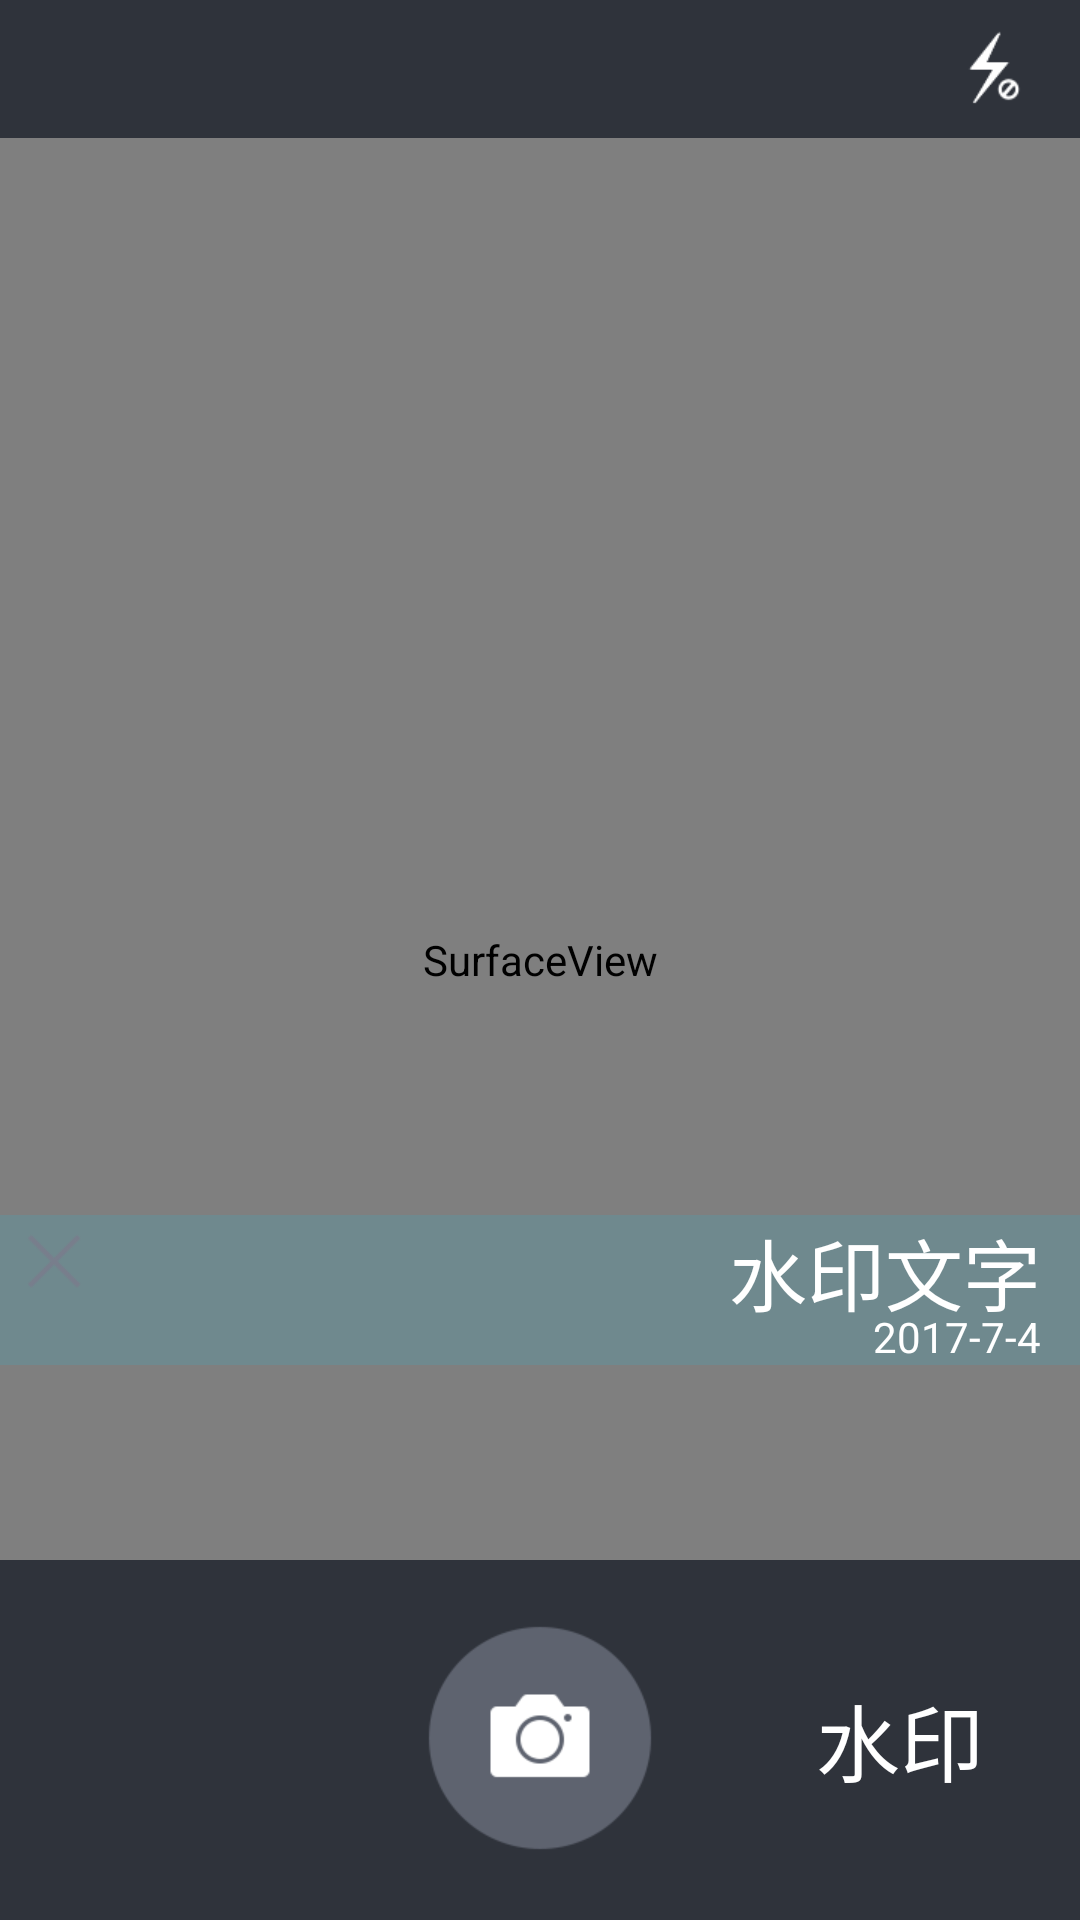

This screen was rendered from an Android layout file. Write that file and the resources it references.
<!-- AndroidManifest.xml: activity theme Theme.AppCompat.NoActionBar -->
<!-- res/layout/activity_watermark_camera.xml -->
<RelativeLayout xmlns:android="http://schemas.android.com/apk/res/android"
    android:layout_width="match_parent"
    android:layout_height="match_parent"
    android:background="#2f333b"
    android:orientation="vertical">

    <SurfaceView
        android:id="@+id/sfv_camera"
        android:layout_width="match_parent"
        android:layout_height="match_parent"
        android:onClick="onPointFocus"/>

    <RelativeLayout
        android:id="@+id/rl_top_bar"
        android:layout_width="match_parent"
        android:layout_height="46dp"
        android:background="#2f333b"
        android:gravity="center_vertical">

        <ImageButton
            android:id="@+id/btn_lamp"
            android:layout_width="wrap_content"
            android:layout_height="wrap_content"
            android:layout_alignParentRight="true"
            android:layout_marginRight="13dp"
            android:background="@mipmap/fresh_close"
            android:onClick="onSwitch" />

    </RelativeLayout>

    <LinearLayout
        android:id="@+id/ll_setting"
        android:layout_width="match_parent"
        android:layout_height="120dp"
        android:layout_alignParentBottom="true"
        android:background="#2f333b"
        android:gravity="center_vertical"
        android:orientation="horizontal">

        <RelativeLayout
            android:layout_width="0dp"
            android:layout_height="wrap_content"
            android:layout_weight="1">

            <ImageButton
                android:id="@+id/btn_close"
                android:layout_width="wrap_content"
                android:layout_height="wrap_content"
                android:layout_centerInParent="true"
                android:visibility="gone"
                android:background="@mipmap/ic_close_bottom_bar"
                android:onClick="onClose" />
        </RelativeLayout>

        <RelativeLayout
            android:layout_width="0dp"
            android:layout_height="wrap_content"
            android:layout_weight="1">

            <ImageButton
                android:id="@+id/btn_take_pic"
                android:layout_width="wrap_content"
                android:layout_height="wrap_content"
                android:layout_centerInParent="true"
                android:background="@drawable/take_photo_selector"
                android:onClick="onTakePic"
                android:visibility="visible" />

            <ImageButton
                android:id="@+id/btn_save_pic"
                android:layout_width="wrap_content"
                android:layout_height="wrap_content"
                android:layout_centerInParent="true"
                android:background="@drawable/save_photo_selector"
                android:onClick="onSavePic"
                android:visibility="gone" />
        </RelativeLayout>

        <RelativeLayout
            android:layout_width="0dp"
            android:layout_height="wrap_content"
            android:layout_weight="1">

            <TextView
                android:id="@+id/tv_watermark"
                android:layout_width="wrap_content"
                android:layout_height="wrap_content"
                android:layout_centerInParent="true"
                android:onClick="showWatermark"
                android:text="水印"
                android:textColor="@color/white"
                android:textSize="28sp" />

        </RelativeLayout>

    </LinearLayout>

    <RelativeLayout
        android:id="@+id/rl_photo"
        android:layout_width="match_parent"
        android:layout_height="match_parent"
        android:layout_above="@id/ll_setting"
        android:layout_below="@id/rl_top_bar">

        <ImageView
            android:id="@+id/iv_photo"
            android:layout_width="match_parent"
            android:layout_height="match_parent"
            android:visibility="gone" />

        <FrameLayout
            android:id="@+id/fl_watermark_parent"
            android:layout_width="match_parent"
            android:layout_height="wrap_content"
            android:layout_alignParentBottom="true"
            android:layout_marginBottom="65dp">

            <RelativeLayout
                android:id="@+id/rl_watermark"
                android:layout_width="match_parent"
                android:layout_height="50dp"
                android:background="#3232b4ca">

                <TextView
                    android:id="@+id/tv_text"
                    android:layout_width="wrap_content"
                    android:layout_height="wrap_content"
                    android:layout_alignParentRight="true"
                    android:layout_marginLeft="100dp"
                    android:layout_marginRight="13dp"
                    android:ellipsize="end"
                    android:onClick="onTextEdit"
                    android:singleLine="true"
                    android:text="水印文字"
                    android:textColor="@color/white"
                    android:textSize="26sp" />

                <TextView
                    android:id="@+id/tv_date"
                    android:layout_width="wrap_content"
                    android:layout_height="wrap_content"
                    android:layout_alignParentBottom="true"
                    android:layout_alignParentRight="true"
                    android:layout_marginLeft="160dp"
                    android:layout_marginRight="13dp"
                    android:text="2017-7-4"
                    android:textColor="@color/white"
                    android:textSize="14sp" />

            </RelativeLayout>

            <ImageButton
                android:id="@+id/btn_cancel"
                android:layout_width="wrap_content"
                android:layout_height="wrap_content"
                android:background="@drawable/cancel_selector"
                android:onClick="onCancel" />
        </FrameLayout>
    </RelativeLayout>

    <View
        android:id="@+id/focus_index"
        android:layout_width="40dp"
        android:layout_height="40dp"
        android:background="@drawable/cam_focus"
        android:visibility="invisible" />

</RelativeLayout>
<!-- resources referenced by this layout -->
<resources>
  <color name="white">#ffffff</color>
  <!-- drawable cam_focus (drawable) -->
  <?xml version="1.0" encoding="utf-8"?>
  <shape xmlns:android="http://schemas.android.com/apk/res/android">
      <solid android:color="#33ffffff" />
      <stroke
          android:width="1dp"
          android:color="@color/bg_color" />
      <corners android:radius="1dp" />
  </shape>
  <!-- drawable cancel_selector (drawable) -->
  <?xml version="1.0" encoding="utf-8" ?>
  <selector xmlns:android="http://schemas.android.com/apk/res/android">
      <item android:drawable="@mipmap/btn_cancel_pressed" android:state_pressed="true"/>
      <item android:drawable="@mipmap/btn_cancel_normal" android:state_focused="false" android:state_pressed="false"/>
      <item android:drawable="@mipmap/btn_cancel_pressed"  android:state_focused="true"/>
      <item android:drawable="@mipmap/btn_cancel_normal" android:state_focused="false"/>
  </selector>
  <!-- drawable save_photo_selector (drawable) -->
  <?xml version="1.0" encoding="utf-8" ?>
  <selector xmlns:android="http://schemas.android.com/apk/res/android">
      <item android:drawable="@mipmap/ic_done_press" android:state_pressed="true"/>
      <item android:drawable="@mipmap/ic_done_normal" android:state_focused="false" android:state_pressed="false"/>
      <item android:drawable="@mipmap/ic_done_press"  android:state_focused="true"/>
      <item android:drawable="@mipmap/ic_done_normal" android:state_focused="false"/>
  </selector>
  <!-- drawable take_photo_selector (drawable) -->
  <?xml version="1.0" encoding="utf-8" ?>
  <selector xmlns:android="http://schemas.android.com/apk/res/android">
      <item android:drawable="@mipmap/ic_bt_press" android:state_pressed="true"/>
      <item android:drawable="@mipmap/ic_bt_normal" android:state_focused="false" android:state_pressed="false"/>
      <item android:drawable="@mipmap/ic_bt_press"  android:state_focused="true"/>
      <item android:drawable="@mipmap/ic_bt_normal" android:state_focused="false"/>
  </selector>
  <!-- mipmap fresh_close: png bitmap (mipmap-xhdpi, 1033 bytes) -->
  <!-- mipmap ic_close_bottom_bar: png bitmap (mipmap-hdpi, 418 bytes) -->
  <color name="bg_color">#32b4ca</color>
</resources>
